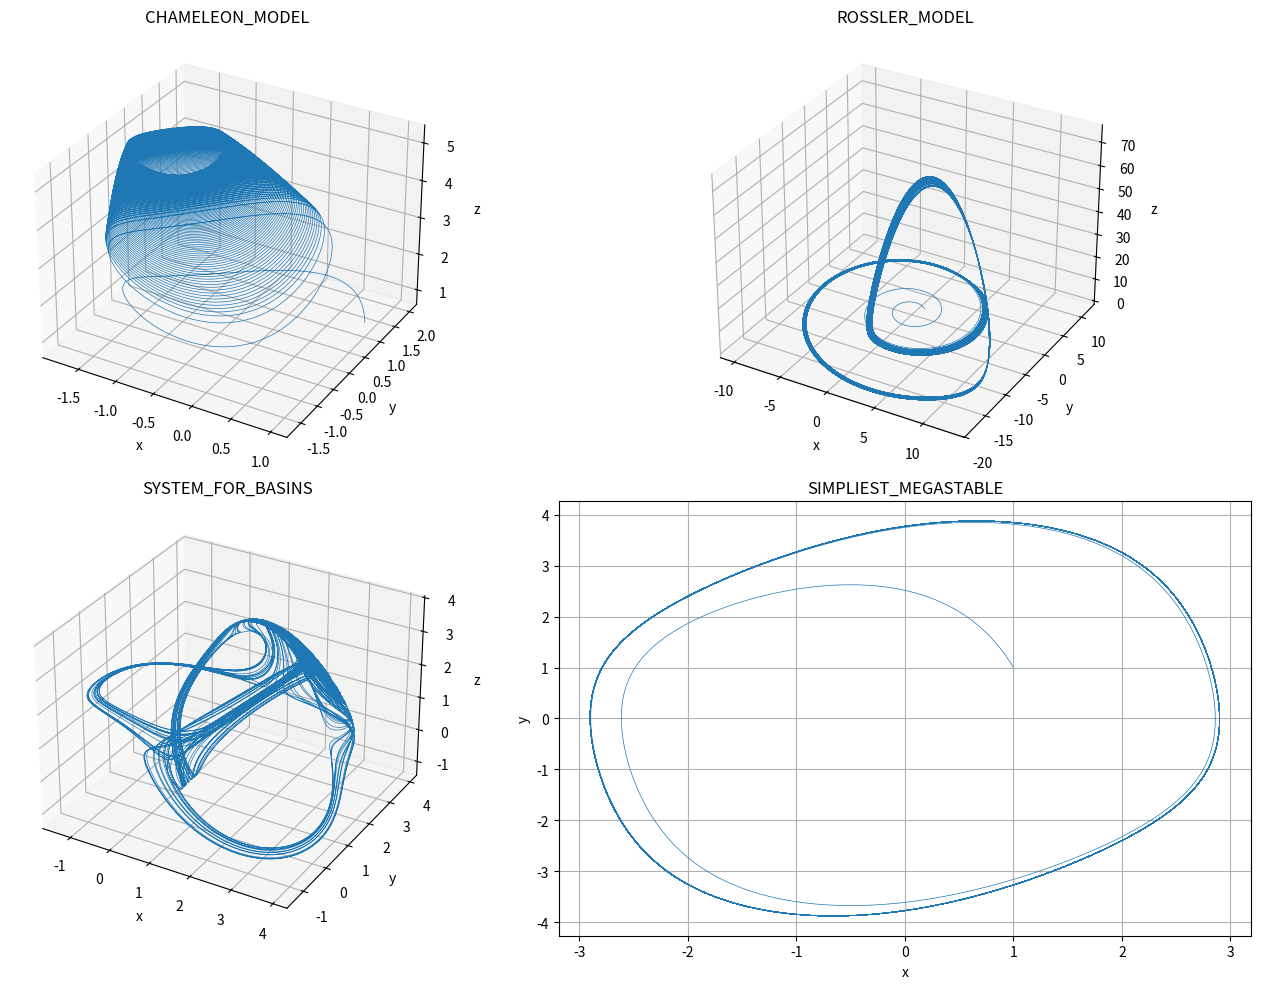

This figure's Python source:
# --- Фазовые портреты всех систем из systems.cuh ---
import numpy as np
import matplotlib.pyplot as plt
from mpl_toolkits.mplot3d import Axes3D

# 1. CHAMELEON_MODEL
def chameleon_discrete(steps, dt, init, a, s=0.5):
    h1 = s * dt
    h2 = (1 - s) * dt
    x, y, z = init
    xs = [x]
    ys = [y]
    zs = [z]
    for _ in range(steps):
        # Первый этап расчета
        x1 = xs[-1] + h1 * (-a[6] * ys[-1])
        y1 = ys[-1] + h1 * (a[6] * xs[-1] + a[1] * zs[-1])
        z1 = zs[-1] + h1 * (a[2] - a[3] * zs[-1] + a[4] * np.cos(a[5] * ys[-1]))
        
        # Второй этап расчета
        z2 = (z1 + h2 * (a[2] + a[4] * np.cos(a[5] * ys[-1]))) / (1 + a[3] * h2)
        y2 = y1 + h2 * (a[6] * xs[-1] + a[1] * z2)
        x2 = xs[-1] + h2 * (-a[6] * y2)
        
        xs.append(x2)
        ys.append(y2)
        zs.append(z2)
    return np.array([xs, ys, zs])

# 2. ROSSLER_MODEL
def rossler_discrete(steps, dt, init, a, s=0.5):
    h1 = s * dt
    h2 = (1 - s) * dt
    x, y, z = init
    xs = [x]
    ys = [y]
    zs = [z]
    for _ in range(steps):
        # Первый этап расчета
        x1 = xs[-1] + h1 * (-ys[-1] - zs[-1])
        y1 = ys[-1] + h1 * (xs[-1] + a[1] * ys[-1])
        z1 = zs[-1] + h1 * (a[2] + zs[-1] * (xs[-1] - a[3]))
        
        # Второй этап расчета
        z2 = (z1 + h2 * a[2]) / (1 - h2 * (xs[-1] - a[3]))
        y2 = (y1 + h2 * xs[-1]) / (1 - h2 * a[1])
        x2 = xs[-1] + h2 * (-y2 - z2)
        
        xs.append(x2)
        ys.append(y2)
        zs.append(z2)
    return np.array([xs, ys, zs])

# 3. SYSTEM_FOR_BASINS
def basin_discrete(steps, dt, init, a, s=0.5):
    h1 = s * dt
    h2 = (1 - s) * dt
    x, y, z = init
    xs = [x]
    ys = [y]
    zs = [z]
    for _ in range(steps):
        # Полный шаг
        x1 = xs[-1] + dt * (np.sin(ys[-1]) - a[1] * xs[-1])
        y1 = ys[-1] + dt * (np.sin(zs[-1]) - a[1] * ys[-1])
        z1 = zs[-1] + dt * (np.sin(xs[-1]) - a[1] * zs[-1])
        
        # Второй этап расчета
        z2 = (z1 + h2 * np.sin(xs[-1])) / (1 + h2 * a[1])
        y2 = (y1 + h2 * np.sin(z2)) / (1 + h2 * a[1])
        x2 = (x1 + h2 * np.sin(y2)) / (1 + h2 * a[1])
        
        xs.append(x2)
        ys.append(y2)
        zs.append(z2)
    return np.array([xs, ys, zs])

# 4. SIMPLIEST_MEGASTABLE
def megastable_discrete(steps, dt, init, a, s=0.5):
    h1 = s * dt
    h2 = (1 - s) * dt
    x, y = init[:2]  # Берем только x и y из начальных условий
    xs = [x]
    ys = [y]
    
    for _ in range(steps):
        # Первый этап расчета
        x1 = xs[-1] + h1 * (-ys[-1])
        y1 = ys[-1] + h1 * (a[1] * xs[-1] + np.sin(ys[-1]))
        
        # Сохраняем значение y для следующего шага
        z = y1
        
        # Второй этап расчета (повторяем вычисление y дважды, как в исходном коде)
        y2 = z + h2 * (a[1] * xs[-1] + np.sin(y1))
        y2 = z + h2 * (a[1] * xs[-1] + np.sin(y2))  # Повторное вычисление
        x2 = xs[-1] + h2 * (-y2)
        
        xs.append(x2)
        ys.append(y2)
    
    # Для совместимости с 3D-графиком добавляем третью координату (нули)
    zs = np.zeros_like(xs)
    return np.array([xs, ys, zs])

# Параметры моделирования
steps = 100000
dt = 0.01
init = [1.0, 1.0, 1.0]

# Параметры для CHAMELEON_MODEL
chameleon_params = [0.5, 0.2, 0.2, 0.2, 1.0, 1.0, 1.0]  # s, a1...a6

# Параметры для ROSSLER_MODEL
rossler_params = [0.0, 0.2, 0.2, 5.7]  # s, a1, a2, a3

# Параметры для SYSTEM_FOR_BASINS
basin_params = [0.5, 0.2]  # s, a1

# Параметры для SIMPLIEST_MEGASTABLE
megastable_params = [0.5, 1.0]  # s, a1

# Создаем фигуру с четырьмя подграфиками (2x2 сетка)
fig = plt.figure(figsize=(14, 10))

# 1. CHAMELEON_MODEL
result_chameleon = chameleon_discrete(steps, dt, init, chameleon_params)
ax1 = fig.add_subplot(221, projection='3d')
ax1.plot(result_chameleon[0], result_chameleon[1], result_chameleon[2], lw=0.5)
ax1.set_title("CHAMELEON_MODEL")
ax1.set_xlabel('x')
ax1.set_ylabel('y')
ax1.set_zlabel('z')

# 2. ROSSLER_MODEL
result_rossler = rossler_discrete(steps, dt, init, rossler_params)
ax2 = fig.add_subplot(222, projection='3d')
ax2.plot(result_rossler[0], result_rossler[1], result_rossler[2], lw=0.5)
ax2.set_title("ROSSLER_MODEL")
ax2.set_xlabel('x')
ax2.set_ylabel('y')
ax2.set_zlabel('z')

# 3. SYSTEM_FOR_BASINS
result_basin = basin_discrete(steps, dt, init, basin_params)
ax3 = fig.add_subplot(223, projection='3d')
ax3.plot(result_basin[0], result_basin[1], result_basin[2], lw=0.5)
ax3.set_title("SYSTEM_FOR_BASINS")
ax3.set_xlabel('x')
ax3.set_ylabel('y')
ax3.set_zlabel('z')

# 4. SIMPLIEST_MEGASTABLE
result_megastable = megastable_discrete(steps, dt, init, megastable_params)
ax4 = fig.add_subplot(224)  # 2D график для двумерной системы
ax4.plot(result_megastable[0], result_megastable[1], lw=0.5)
ax4.set_title("SIMPLIEST_MEGASTABLE")
ax4.set_xlabel('x')
ax4.set_ylabel('y')
ax4.grid(True)

plt.tight_layout()
plt.show()